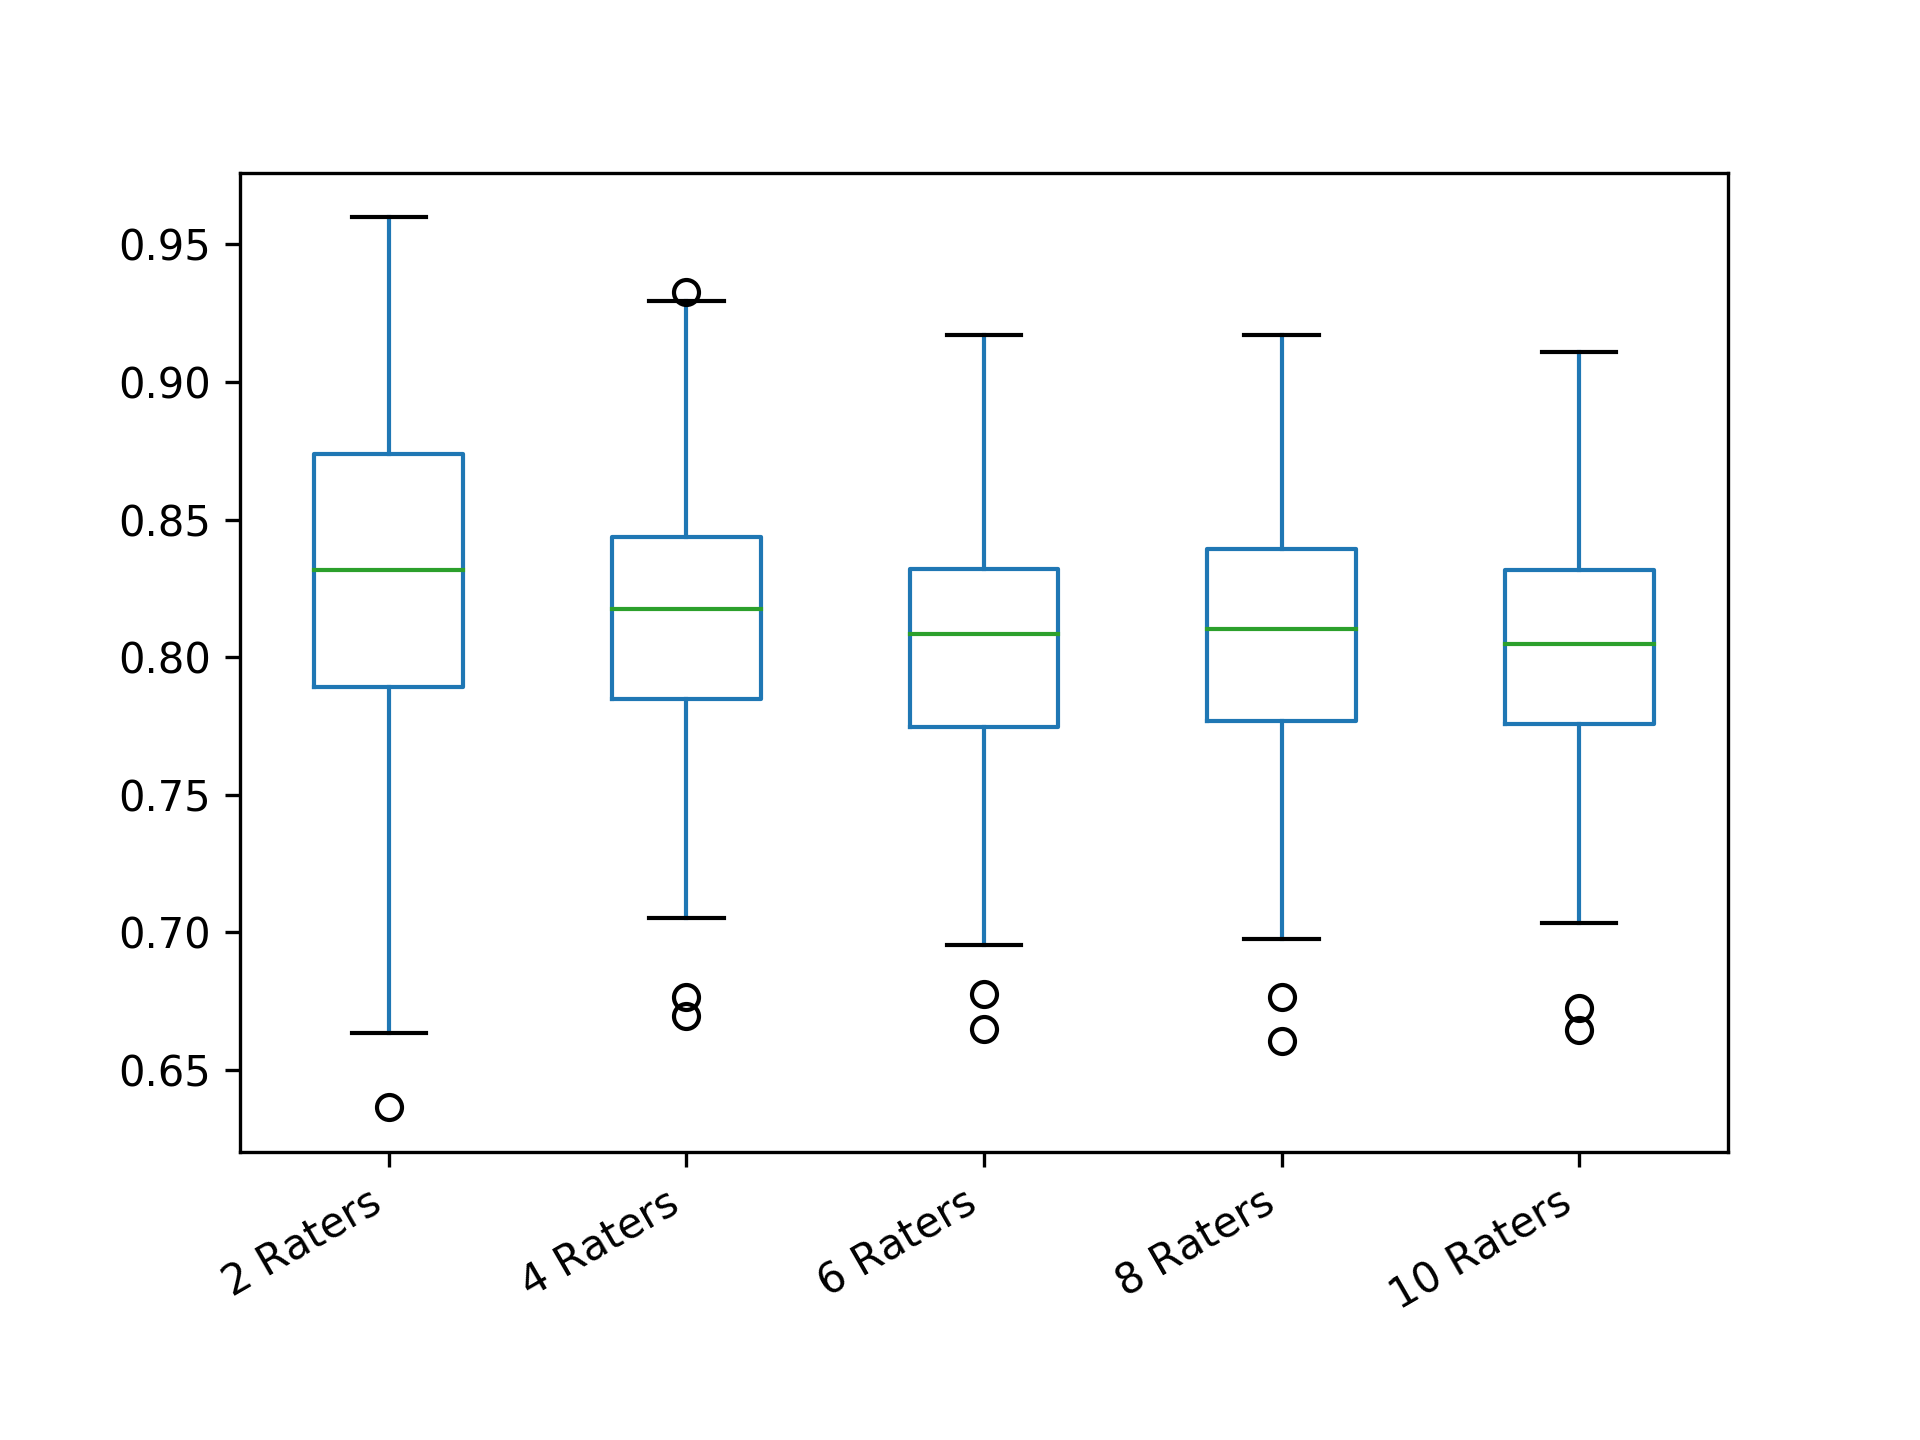

The data file committed next to this chart (first rows):
2 Raters; 4 Raters; 6 Raters; 8 Raters; 10 Raters
0.808; 0.8069; 0.8318; 0.775; 0.7762
0.88; 0.7877; 0.7663; 0.8695; 0.7367
0.7699; 0.8117; 0.8102; 0.8355; 0.831
0.8185; 0.829; 0.8352; 0.765; 0.7955
0.7914; 0.8222; 0.8053; 0.8668; 0.8661
0.8558; 0.9199; 0.848; 0.8463; 0.7663
0.82; 0.8752; 0.7937; 0.7768; 0.7588
0.8264; 0.7986; 0.8512; 0.8219; 0.8466
0.897; 0.7549; 0.8757; 0.752; 0.8368
0.7947; 0.8271; 0.8023; 0.8673; 0.778
0.8522; 0.8065; 0.7647; 0.8162; 0.8661
0.7453; 0.7663; 0.8004; 0.8746; 0.8437
0.7933; 0.7826; 0.8864; 0.7816; 0.7353
0.8727; 0.9326; 0.7639; 0.8255; 0.8466
0.8169; 0.8191; 0.7936; 0.8233; 0.8701
0.7058; 0.8791; 0.821; 0.8298; 0.8781
0.8358; 0.8309; 0.8433; 0.8528; 0.838
0.8894; 0.8531; 0.8017; 0.8254; 0.8267
0.8583; 0.8078; 0.8305; 0.762; 0.7684
0.8159; 0.796; 0.822; 0.8502; 0.9105
0.9173; 0.873; 0.7701; 0.7934; 0.7924
0.7971; 0.8256; 0.7856; 0.8046; 0.7951
0.6948; 0.7607; 0.854; 0.7394; 0.7692
0.8739; 0.8417; 0.835; 0.842; 0.8344
0.9179; 0.799; 0.7731; 0.8576; 0.7816
0.8792; 0.8336; 0.8305; 0.7888; 0.8061
0.88; 0.7758; 0.733; 0.8715; 0.8486
0.92; 0.8894; 0.8064; 0.8321; 0.7724
0.8548; 0.7945; 0.7356; 0.7501; 0.791
0.7144; 0.849; 0.7345; 0.7742; 0.873
0.74; 0.7731; 0.8281; 0.7548; 0.8289
0.9188; 0.84; 0.8241; 0.7706; 0.8215
0.8399; 0.8119; 0.8392; 0.8352; 0.8134
0.7947; 0.7283; 0.7902; 0.7869; 0.8456
0.8319; 0.8666; 0.8615; 0.8388; 0.824
0.8302; 0.7697; 0.7588; 0.7742; 0.7903
0.8159; 0.8542; 0.7307; 0.8227; 0.8394
0.8333; 0.7848; 0.8818; 0.8035; 0.7792
0.7789; 0.8214; 0.8912; 0.6765; 0.7246
0.6962; 0.7898; 0.7774; 0.7997; 0.7558
0.8429; 0.8033; 0.7587; 0.826; 0.8024
0.8117; 0.8101; 0.7705; 0.804; 0.7489
0.8599; 0.8141; 0.7698; 0.8347; 0.8933
0.8397; 0.8193; 0.8034; 0.8127; 0.7947
0.7772; 0.8209; 0.7435; 0.7964; 0.7057
0.7735; 0.8313; 0.7492; 0.7815; 0.7819
0.7565; 0.7674; 0.8209; 0.8409; 0.7917
0.808; 0.8277; 0.8156; 0.7598; 0.8878
0.7933; 0.8279; 0.7911; 0.843; 0.8187
0.8333; 0.9295; 0.8371; 0.8114; 0.7471
0.9167; 0.7743; 0.7855; 0.7873; 0.8802
0.8117; 0.8732; 0.78; 0.81; 0.8089
0.876; 0.8326; 0.7646; 0.7953; 0.7739
0.7565; 0.7124; 0.7685; 0.7719; 0.7484
0.7537; 0.7959; 0.8527; 0.7711; 0.8027
0.8507; 0.84; 0.8339; 0.747; 0.8354
0.8169; 0.7491; 0.785; 0.7848; 0.8278
0.875; 0.8336; 0.8145; 0.8053; 0.7762
0.8798; 0.8028; 0.8783; 0.7945; 0.7937
0.7426; 0.7657; 0.7379; 0.8081; 0.8103
... 240 more rows
